Run: headless pygame with SDL's dummy video driver; simulated clock (each Clock.tick advances the game by its frame time, no real sleeping); random seed 0; keys injected as events and as key.get_pressed() state; no mouse input.
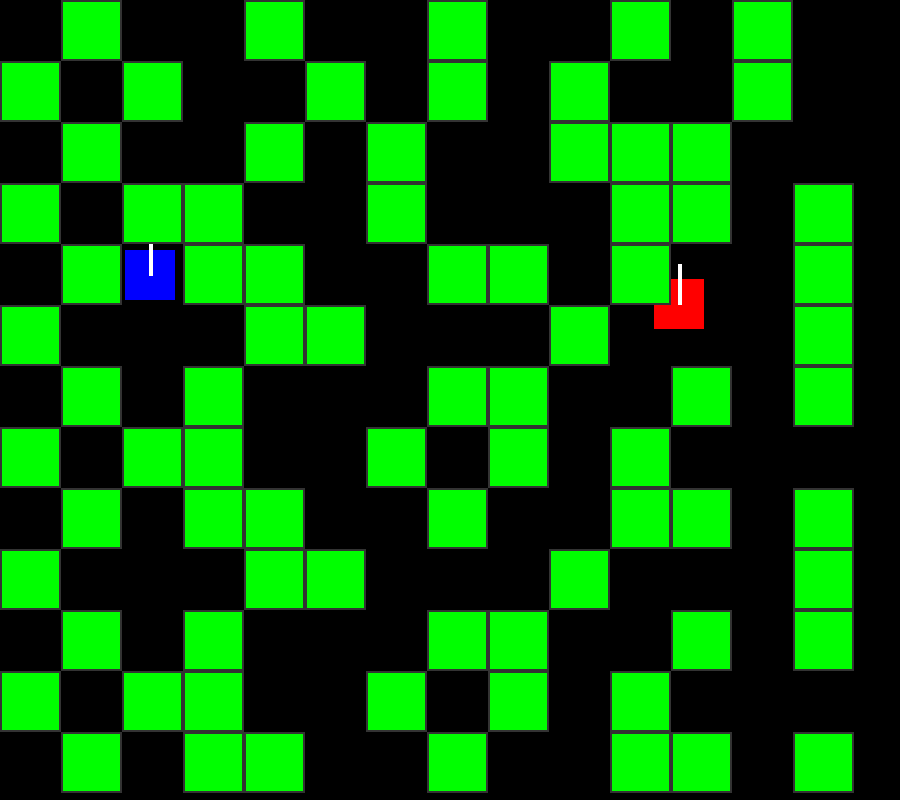
Frame 1 of 4 · flips 1–60 · no input
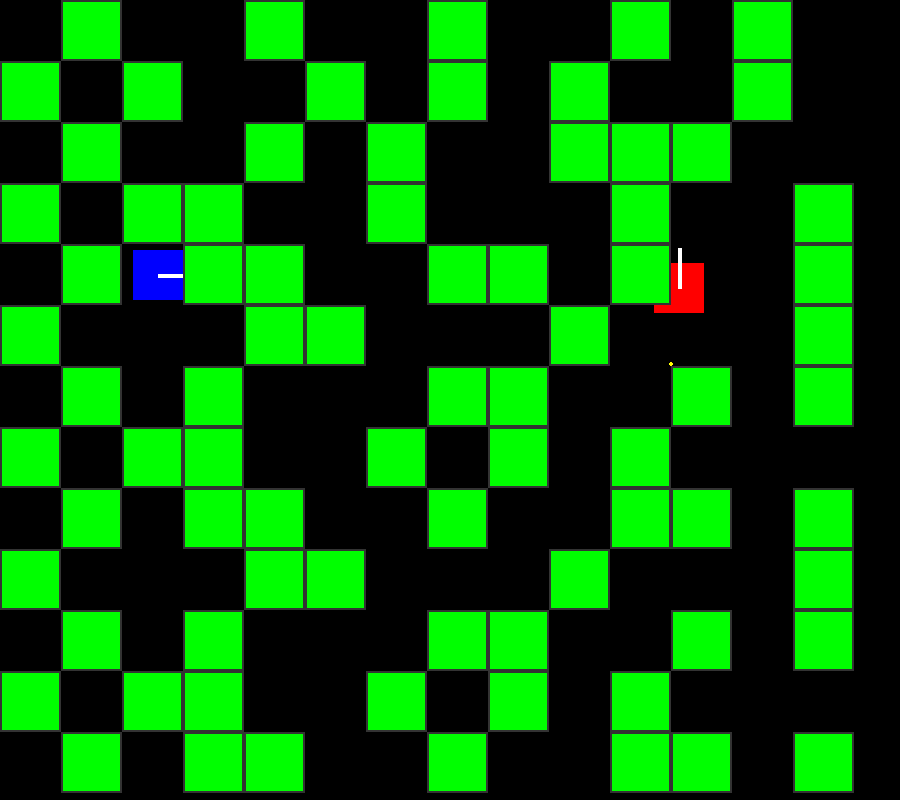
Frame 2 of 4 · flips 61–180 · tapped SPACE, RETURN · held RIGHT (→), D
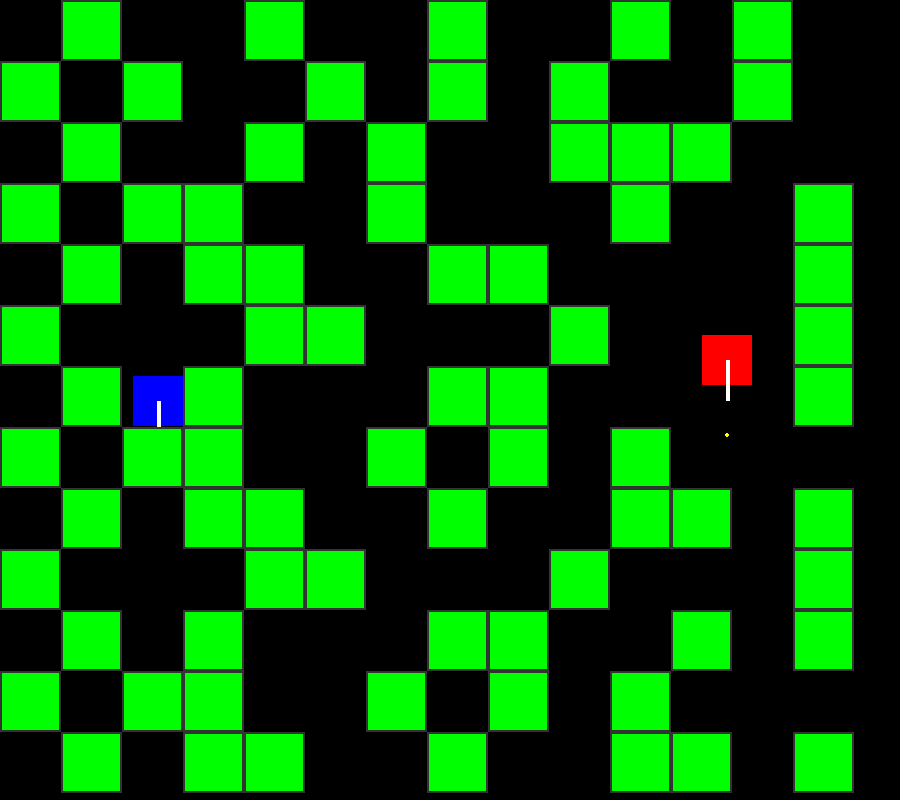
Frame 3 of 4 · flips 181–300 · held DOWN (↓), S
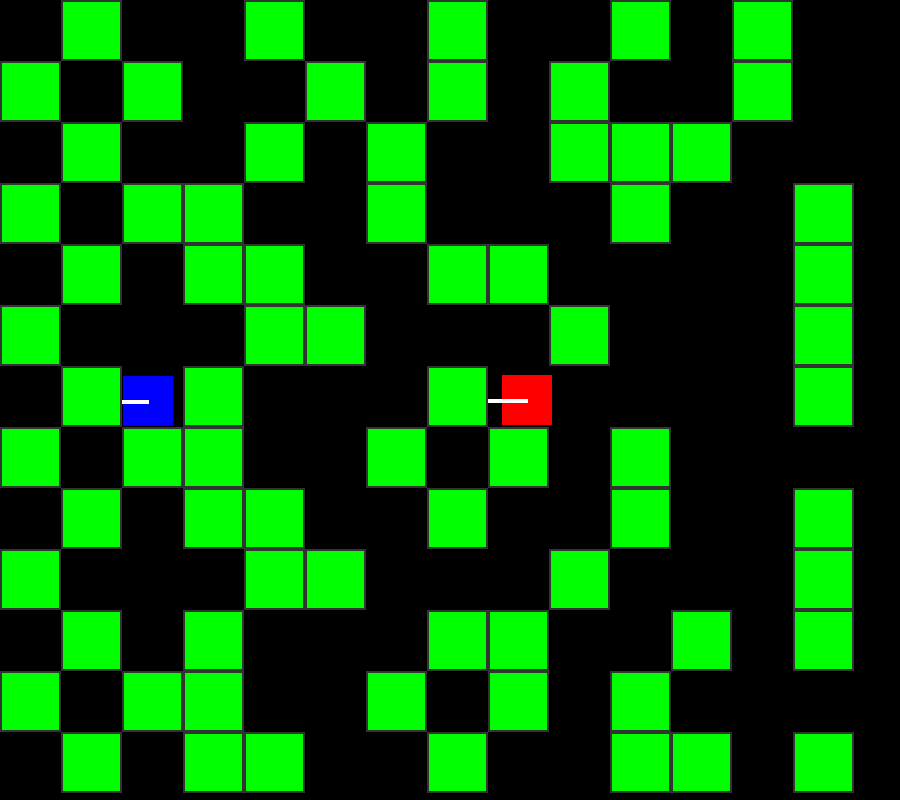
Frame 4 of 4 · flips 301–420 · held LEFT (←), A, UP (↑), W

The pygame program that drew these frames:

import pygame
from random import randint, choice

pygame.init()

WIDTH, HEIGHT = 900, 800
FPS = 60
TILE = 50

window = pygame.display.set_mode((WIDTH, HEIGHT))
clock = pygame.time.Clock()


DIRECTS = [[0, -1], [1, 0], [0, 1], [-1, 0]]




class Tank:
    def __init__(self, color, px, py, direct, keyList):
        objects.append(self)
        self.type = 'tank'
        self.color = color
        self.rect = pygame.Rect(px, py, TILE, TILE)
        self.direct = direct
        self.moveSpeed = 2
        self.hp = 5
        self.shotTimer = 0
        self.shotDelay = 60
        self.bulletSpeed = 5
        self.bulletDamage = 1
        self.keyLEFT, self.keyRIGHT, self.keyUP, self.keyDOWN, self.keySHOT = keyList

    def update(self):
        oldX, oldY = self.rect.topleft

        if keys[self.keyLEFT]:
            if self.rect.left > 0:
                self.rect.x -= self.moveSpeed
                self.direct = 3
        elif keys[self.keyRIGHT]:
            if self.rect.right < WIDTH:
                self.rect.x += self.moveSpeed
                self.direct = 1
        elif keys[self.keyUP]:
            if self.rect.top > 0:
                self.rect.y -= self.moveSpeed
                self.direct = 0
        elif keys[self.keyDOWN]:
            if self.rect.bottom < HEIGHT:
                self.rect.y += self.moveSpeed
                self.direct = 2

        for obj in objects:
            if obj != self and self.rect.colliderect(obj.rect):
                self.rect.topleft = oldX, oldY

        if keys[self.keySHOT] and self.shotTimer == 0:
            self.shoot()

        if self.shotTimer > 0:
            self.shotTimer -= 3

    def shoot(self):
        dx, dy = DIRECTS[self.direct]
        Bullet(self, self.rect.centerx, self.rect.centery, dx * self.bulletSpeed, dy * self.bulletSpeed,
               self.bulletDamage)
        self.shotTimer = self.shotDelay

    def draw(self):
        pygame.draw.rect(window, self.color, self.rect)
        x, y = self.rect.centerx + DIRECTS[self.direct][0] * 40, self.rect.centery + DIRECTS[self.direct][1] * 40
        pygame.draw.line(window, 'white', self.rect.center, (x, y), 4)

    def damage(self, value):
        self.hp -= value
        if self.hp <= 0:
            objects.remove(self)
            print(self.color, 'dead')


class AITank(Tank):
    def __init__(self, color, px, py):
        super().__init__(color, px, py, 0, (None, None, None, None, None))
        self.moveTimer = 0

    def update(self):
        if self.moveTimer <= 0:
            self.direct = choice(range(4))
            self.moveTimer = randint(30, 60)

        new_x = self.rect.x + DIRECTS[self.direct][0] * self.moveSpeed
        new_y = self.rect.y + DIRECTS[self.direct][1] * self.moveSpeed

        if 0 <= new_x <= WIDTH - TILE and 0 <= new_y <= HEIGHT - TILE:
            self.rect.x = new_x
            self.rect.y = new_y
        else:
            self.direct = choice(range(4))

        for obj in objects:
            if obj != self and self.rect.colliderect(obj.rect):
                self.direct = choice(range(4))

        self.moveTimer -= 1

        if randint(0, 1000) < 10:
            self.shoot()


class Bullet:
    def __init__(self, parent, px, py, dx, dy, damage):
        bullets.append(self)
        self.parent = parent
        self.px, self.py = px, py
        self.dx, self.dy = dx, dy
        self.damage = damage

    def update(self):
        self.px += self.dx
        self.py += self.dy
        if self.px < 0 or self.px > WIDTH or self.py < 0 or self.py > HEIGHT:
            bullets.remove(self)
        else:
            for obj in objects:
                if obj != self.parent and obj.rect.collidepoint(self.px, self.py):
                    obj.damage(self.damage)
                    bullets.remove(self)
                    break

    def draw(self):
        pygame.draw.circle(window, 'yellow', (self.px, self.py), 2)


class Block:
    def __init__(self, px, py, size):
        objects.append(self)
        self.type = 'block'
        self.rect = pygame.Rect(px, py, size, size)
        self.hp = 1

    def damage(self, value):
        self.hp -= value
        if self.hp <= 0:
            objects.remove(self)

    def draw(self):
        pygame.draw.rect(window, 'green', self.rect)
        pygame.draw.rect(window, 'gray20', self.rect, 2)


bullets = []
objects = []
Tank('blue', 125, 250, 0, (pygame.K_a, pygame.K_d, pygame.K_w, pygame.K_s, pygame.K_SPACE))
AITank('red', 650, 275)


LEVEL_MAP = [
    [0, 1, 0, 0, 1, 0, 0, 1, 0, 0, 1, 0, 1, 0],
    [1, 0, 1, 0, 0, 1, 0, 1, 0, 1, 0, 0, 1, 0],
    [0, 1, 0, 0, 1, 0, 1, 0, 0, 1, 1, 1, 0, 0],
    [1, 0, 1, 1, 0, 0, 1, 0, 0, 0, 1, 1, 0, 1],
    [0, 1, 0, 1, 1, 0, 0, 1, 1, 0, 1, 0, 0, 1],
    [1, 0, 0, 0, 1, 1, 0, 0, 0, 1, 0, 0, 0, 1],
    [0, 1, 0, 1, 0, 0, 0, 1, 1, 0, 0, 1, 0, 1],
    [1, 0, 1, 1, 0, 0, 1, 0, 1, 0, 1, 0, 0, 0],
    [0, 1, 0, 1, 1, 0, 0, 1, 0, 0, 1, 1, 0, 1],
    [1, 0, 0, 0, 1, 1, 0, 0, 0, 1, 0, 0, 0, 1],
    [0, 1, 0, 1, 0, 0, 0, 1, 1, 0, 0, 1, 0, 1],
    [1, 0, 1, 1, 0, 0, 1, 0, 1, 0, 1, 0, 0, 0],
    [0, 1, 0, 1, 1, 0, 0, 1, 0, 0, 1, 1, 0, 1],
]

MAP_TILE_SIZE = min(WIDTH // len(LEVEL_MAP[0]), HEIGHT // len(LEVEL_MAP))

for row_idx, row in enumerate(LEVEL_MAP):
    for col_idx, cell in enumerate(row):
        if cell == 1:
            Block(col_idx * MAP_TILE_SIZE, row_idx * MAP_TILE_SIZE, MAP_TILE_SIZE)

play = True
while play:
    for event in pygame.event.get():
        if event.type == pygame.QUIT:
            play = False
    keys = pygame.key.get_pressed()
    for bullet in bullets: bullet.update()
    for obj in objects:
        if hasattr(obj, 'update'):
            obj.update()
    window.fill('black')
    for bullet in bullets: bullet.draw()
    for obj in objects: obj.draw()
    pygame.display.update()
    clock.tick(FPS)
pygame.quit()
